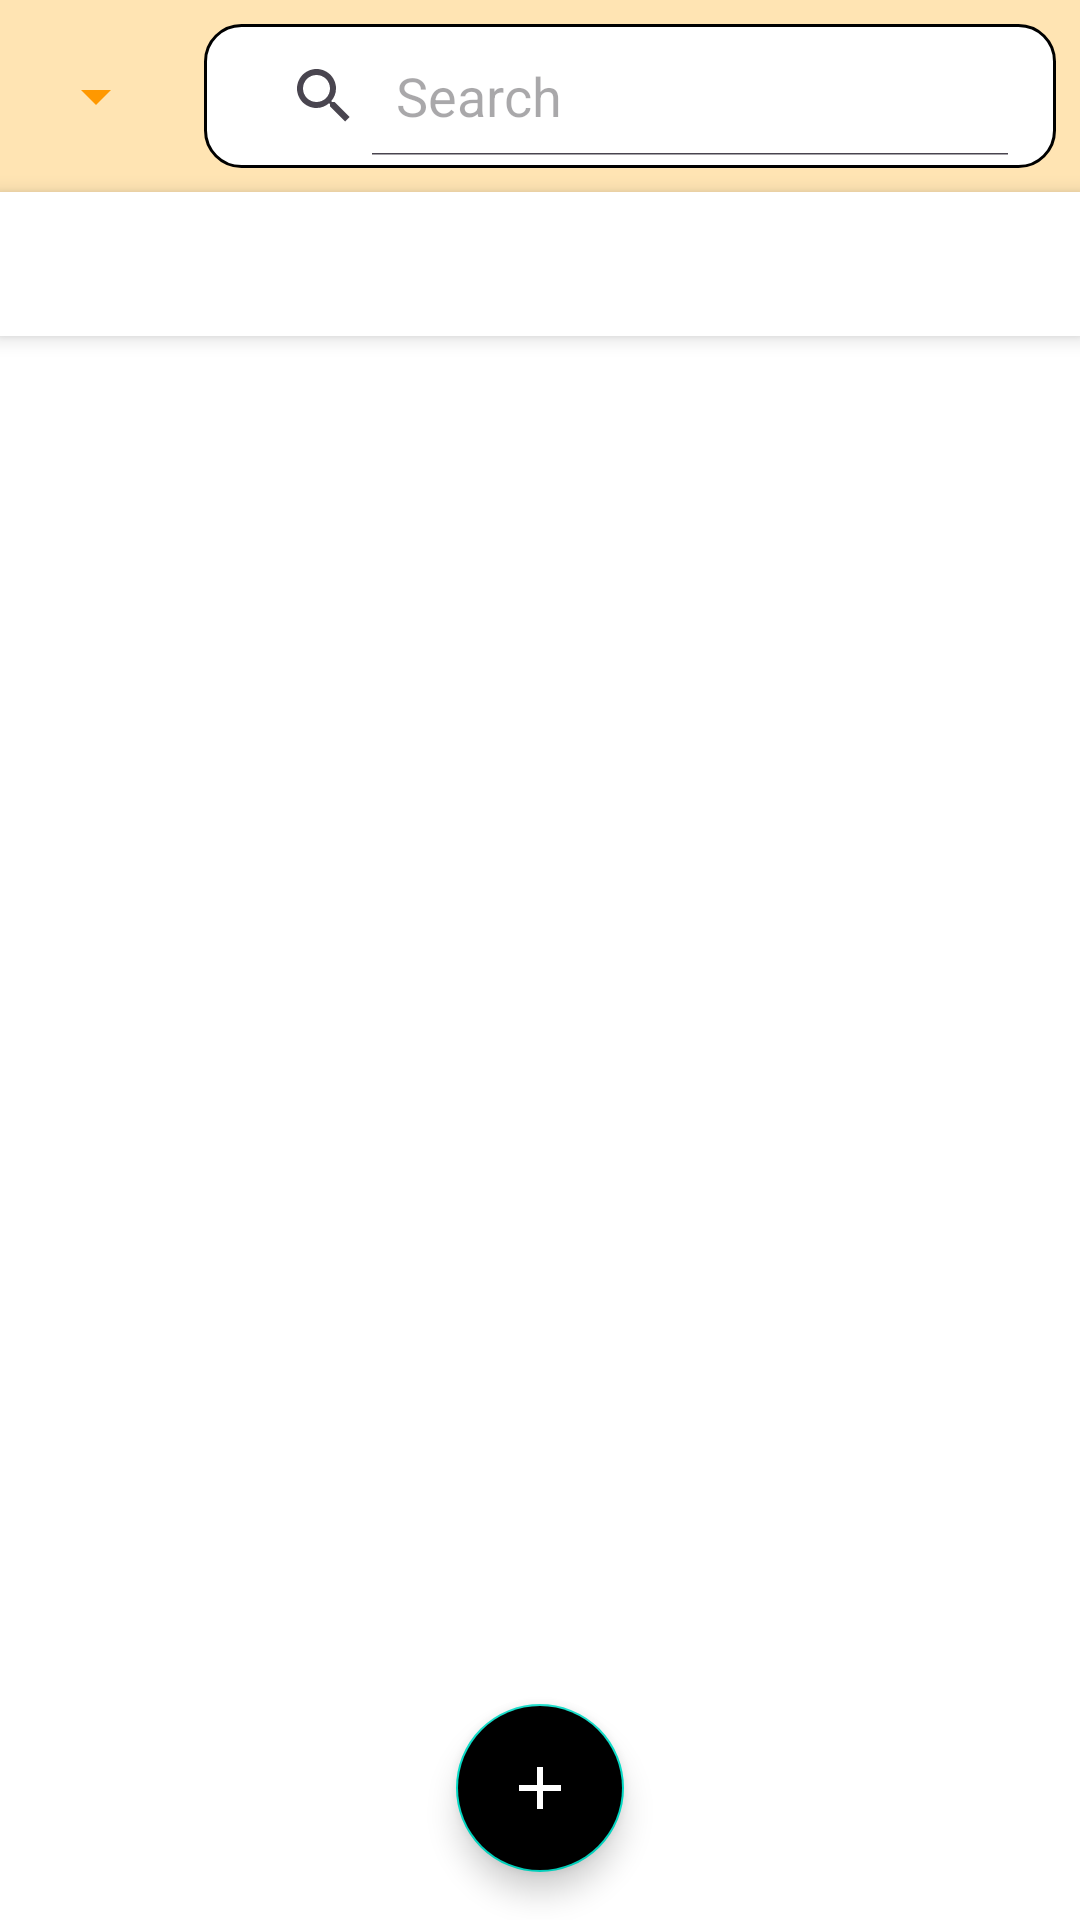

Reconstruct the res/layout file that produces this screen, plus the resources it refers to.
<!-- AndroidManifest.xml: application theme Theme.SCRUM_SECTION -->
<!-- res/layout/fragment_scrum.xml -->
<LinearLayout xmlns:android="http://schemas.android.com/apk/res/android"
    xmlns:app="http://schemas.android.com/apk/res-auto"
    android:orientation="vertical"
    android:layout_width="match_parent"
    android:layout_height="match_parent"
    android:background="@color/white">

    
    <LinearLayout
        android:layout_width="match_parent"
        android:layout_height="wrap_content"
        android:orientation="horizontal"
        android:gravity="center_vertical"
        android:padding="8dp"
        android:background="#FFE4B3">

        <Spinner
            android:id="@+id/spinnerSort"
            android:layout_width="wrap_content"
            android:layout_height="wrap_content"
            android:backgroundTint="@color/orange"
            android:layout_marginEnd="6dp" />

        <SearchView
            android:id="@+id/searchView"
            android:layout_width="0dp"
            android:layout_weight="1"
            android:layout_height="wrap_content"
            android:background="@drawable/search_bg"
            android:queryHint="Search"
            android:iconifiedByDefault="false"
            android:layout_marginStart="6dp"/>
    </LinearLayout>

    
    <com.google.android.material.tabs.TabLayout
        android:id="@+id/tabLayout"
        android:layout_width="match_parent"
        android:layout_height="wrap_content"
        android:background="@android:color/white"
        app:tabMode="scrollable"
        app:tabGravity="fill"
        app:tabIndicatorHeight="4dp"
        app:tabIndicatorColor="@android:color/transparent"
        app:tabIndicatorFullWidth="false"
        app:tabSelectedTextColor="@color/white"
        app:tabTextColor="@color/white"
        app:tabRippleColor="@android:color/transparent"
        android:elevation="4dp"/>



    
    <androidx.recyclerview.widget.RecyclerView
        android:id="@+id/rvTasks"
        android:layout_width="match_parent"
        android:layout_height="0dp"
        android:layout_weight="1"/>

    
    <com.google.android.material.floatingactionbutton.FloatingActionButton
        style="@style/CustomFAB"
        android:id="@+id/btnAddTask"
        android:layout_width="wrap_content"
        android:layout_height="wrap_content"
        android:layout_gravity="center_horizontal"
        android:layout_margin="16dp"
        android:backgroundTint="@color/redw"
        android:src="@drawable/ic_add" />


</LinearLayout>
<!-- resources referenced by this layout -->
<resources>
  <color name="orange">#FF9800</color>
  <color name="white">#FFFFFF</color>
  <!-- drawable ic_add (drawable) -->
  <vector xmlns:android="http://schemas.android.com/apk/res/android"
      android:width="24dp"
      android:height="24dp"
      android:viewportWidth="24"
      android:viewportHeight="24">
      <path android:fillColor="#FFFFFF" android:pathData="M19,13H13v6h-2v-6H5v-2h6V5h2v6h6v2z"/>
  </vector>
  <!-- drawable search_bg (drawable) -->
  <?xml version="1.0" encoding="utf-8"?>
  <shape xmlns:android="http://schemas.android.com/apk/res/android"
      android:shape="rectangle">
      <solid android:color="@color/white" />
      <corners android:radius="12dp" />
      <stroke
          android:width="1dp"
          android:color="@color/orange_bright" />
      <padding
          android:left="8dp"
          android:right="8dp"
          android:top="4dp"
          android:bottom="4dp" />
  </shape>
  <style name="CustomFAB" parent="Widget.MaterialComponents.FloatingActionButton">
          <item name="tint">@android:color/white</item>
      </style>
  <style name="Theme.SCRUM_SECTION" parent="Theme.Material3.DayNight.NoActionBar">
          
          <item name="colorPrimary">@color/purple_500</item>
          <item name="colorPrimaryVariant">@color/purple_700</item>
          <item name="colorOnPrimary">@color/white</item>
          <item name="colorSecondary">@color/teal_200</item>
      </style>
  <color name="purple_500">#7F3FBF</color>
  <color name="purple_700">#5E2E8A</color>
  <color name="teal_200">#03DAC5</color>
</resources>
